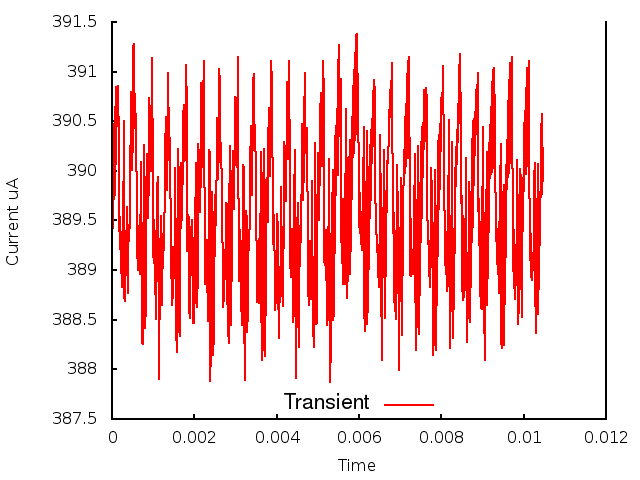

The table this chart was drawn from, first rows:
0.000000, 0.000000, 3.897914
1, 0.000010, 3.893
2, 0.000020, 3.904
3, 0.000030, 3.894
4, 0.000040, 3.904
5, 0.000050, 3.897
6, 0.000060, 3.905
7, 0.000070, 3.898
8, 0.000080, 3.906
9, 0.000090, 3.901
10, 0.000100, 3.908
11, 0.000110, 3.905
12, 0.000120, 3.907
13, 0.000130, 3.907
14, 0.000140, 3.907
15, 0.000150, 3.909
16, 0.000160, 3.902
17, 0.000170, 3.898
18, 0.000180, 3.894
19, 0.000190, 3.895
20, 0.000200, 3.892
21, 0.000210, 3.894
22, 0.000220, 3.89
23, 0.000230, 3.893
24, 0.000240, 3.888
25, 0.000250, 3.894
26, 0.000260, 3.89
27, 0.000270, 3.899
28, 0.000280, 3.896
29, 0.000290, 3.905
30, 0.000300, 3.887
31, 0.000310, 3.887
32, 0.000320, 3.889
33, 0.000330, 3.89
34, 0.000340, 3.893
35, 0.000350, 3.894
36, 0.000360, 3.894
37, 0.000370, 3.896
38, 0.000380, 3.888
39, 0.000390, 3.891
40, 0.000400, 3.895
41, 0.000410, 3.894
42, 0.000420, 3.893
43, 0.000430, 3.895
44, 0.000440, 3.9
45, 0.000450, 3.905
46, 0.000460, 3.908
47, 0.000470, 3.906
48, 0.000480, 3.902
49, 0.000490, 3.9
50, 0.000500, 3.904
51, 0.000510, 3.908
52, 0.000520, 3.913
53, 0.000530, 3.913
54, 0.000540, 3.909
55, 0.000550, 3.905
56, 0.000560, 3.904
57, 0.000570, 3.908
58, 0.000580, 3.904
59, 0.000590, 3.902
60, 0.000600, 3.898
... 986 more rows
